Run: headless pygame with SDL's dummy video driver; simulated clock (each Clock.tick advances the game by its frame time, no real sleeping); random seed 0; keys injected as events and as key.get_pressed() state; no mouse input.
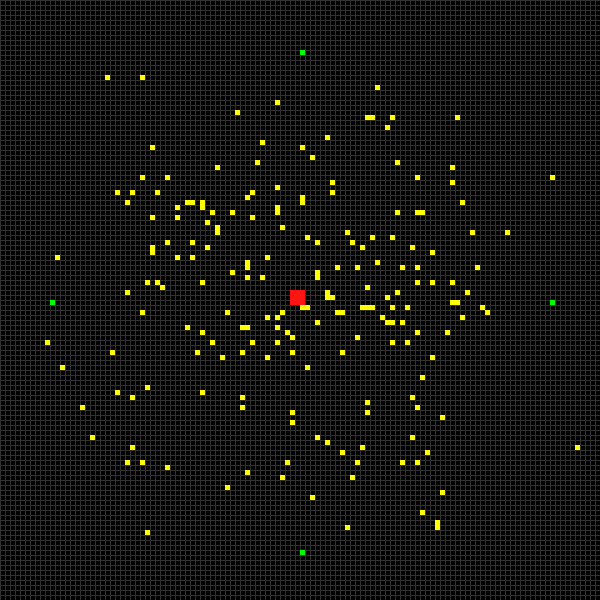
Frame 1 of 4 · flips 1–60 · no input
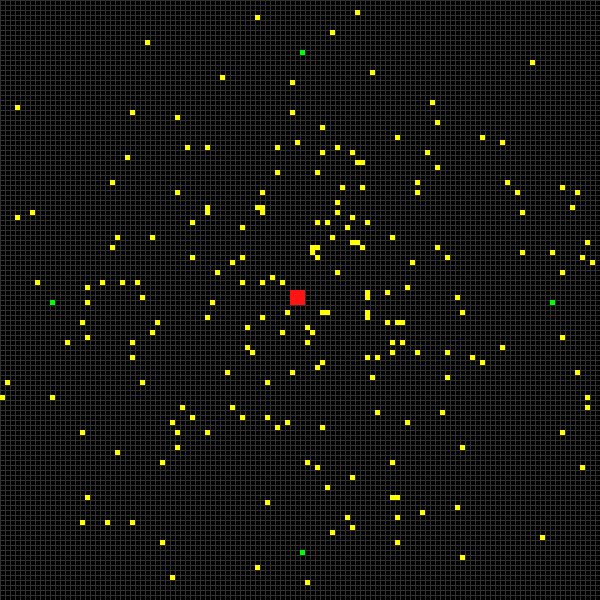
Frame 2 of 4 · flips 61–180 · tapped SPACE, RETURN · held RIGHT (→), D
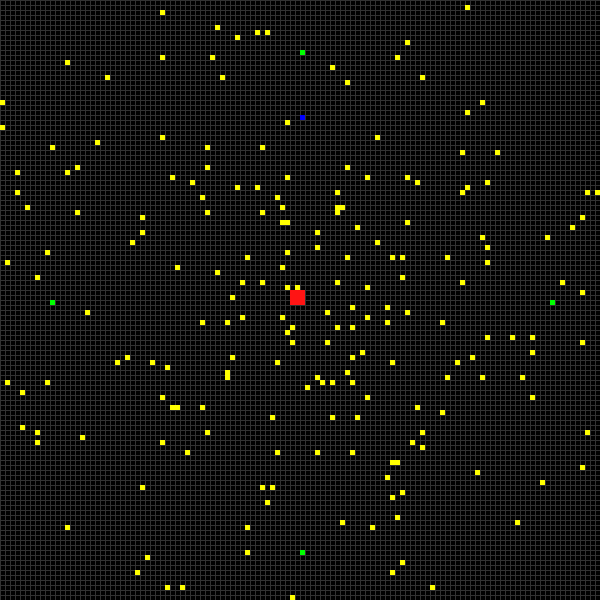
Frame 3 of 4 · flips 181–300 · held DOWN (↓), S
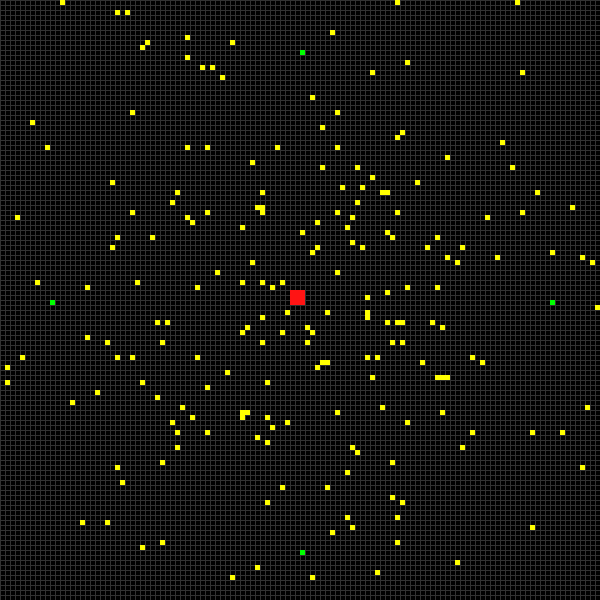
Frame 4 of 4 · flips 301–420 · held LEFT (←), A, UP (↑), W

The pygame program that drew these frames:

import pygame
import random
import math
pygame.init()

FPS, WIDTH, HEIGHT = 5, 600, 600
window = pygame.display.set_mode((WIDTH, HEIGHT))
pygame.display.set_caption("Ant Simulator")

BLACK = (0,0,0)
GREY = (50,50,50)
RED = (255,20,20)
YELLOW = (255,255,0)
GREEN = (0,255,0)
BLUE = (0,0,255)

tileSize = pygame.Vector2(5,5)

startColonyList = [[pygame.Vector2(60,60)]]
colonySize = 3

startFoodlist = [pygame.Vector2(60,10), pygame.Vector2(60,110), pygame.Vector2(10,60), pygame.Vector2(110,60)]

antStartNum = 200
antTurnChance = 7

pheremoneTimer = 3000
pheremoneDecay = 0.95

colonies = []
foods = []
pheremones = []
ants = []

class Colony:
    def __init__(self, tile):
        self.tile = tile
        self.displayTile = tile-pygame.Vector2(round(colonySize/2,0),round(colonySize/2,0))
        self.rect = (self.displayTile.x*tileSize.x, self.displayTile.y*tileSize.y, tileSize.x*colonySize, tileSize.y*colonySize)

class Food:
    def __init__(self, tile):
        self.tile = tile
        self.rect = pygame.Rect(self.tile.x*tileSize.x, self.tile.y*tileSize.y, tileSize.x, tileSize.y)

class Pheremone:
    def __init__(self, tile, type):
        self.tile = tile
        self.type = type
        self.timer = pheremoneTimer
        self.strength = self.timer/pheremoneTimer
        self.colour = (0,255*self.strength,0)
        self.radius = self.strength*((tileSize.x + tileSize.y)/4)

    def tick(self):
        self.timer *= pheremoneDecay
        self.strength = self.timer/pheremoneTimer
        self.colour = (0,255*self.strength,0)

class Ant:
    def __init__(self, tile):
        self.tile = tile
        self.foodFound = False
        self.rect = pygame.Rect(self.tile.x*tileSize.x, self.tile.y*tileSize.y, tileSize.x, tileSize.y)
        self.colour = BLUE if self.foodFound else YELLOW
        self.velocity = pygame.Vector2(random.randint(-1,1), random.randint(-1,1))

    def tick(self):
        for food in foods:
            if food.tile == self.tile and not self.foodFound:
                self.foodFound = True

        self.colour = BLUE if self.foodFound else YELLOW

        if not self.foodFound:
            strongest = 0
            strongestVector = self.velocity
            if len(pheremones) > 0:
                for pheremone in pheremones:
                    for i in range(-1,2):
                        for j in range(-1,2):
                            if pheremone.tile == pygame.Vector2(i,j) and pheremone.strength > strongest and pheremone.type == 0:
                                strongest = pheremone.strength
                                strongestVector = pygame.Vector2(i,j)
                self.velocity = strongestVector
            elif random.randint(1,antTurnChance) == 1:
                self.velocity = pygame.Vector2(random.randint(-1,1), (random.randint(-1,1)))
        else: 
            closest = WIDTH * HEIGHT
            closestVector = pygame.Vector2(0,0)
            for colony in colonies:
                distance = math.dist(self.tile, colony.tile)
                if distance < closest:
                    closest = distance
                    closestVector = colony.tile-self.tile

            if closest > 0:
                self.velocity = pygame.Vector2(int(round(closestVector.x/closest, 0)), int(round(closestVector.y/closest, 0)))
                pheremone = Pheremone(self.tile, 0)
                pheremones.append(pheremone)
            else:
                self.foodFound = False
                self.velocity = pygame.Vector2(random.randint(-1,1), (random.randint(-1,1)))
            
        newx = self.tile.x + self.velocity.x
        newy = self.tile.y + self.velocity.y
        if 0 <= newx < (WIDTH / tileSize.x) and 0 <= newy < (HEIGHT / tileSize.y):
            self.tile.x = newx
            self.tile.y = newy
        else:
            self.velocity *= -1
        self.rect = pygame.Rect(self.tile.x*tileSize.x, self.tile.y*tileSize.y, tileSize.x, tileSize.y)

def start():
    for i in range(len(startColonyList)):
        colony = Colony(startColonyList[i][0])
        colonies.append(colony)

    for i in range(antStartNum):
        ant = Ant(colonies[random.randint(0,len(colonies)-1)].tile+pygame.Vector2(random.randint(-2,0),random.randint(-2,0)))
        ants.append(ant)

    for tile in startFoodlist:
        food = Food(tile)
        foods.append(food)

def draw_display():
    window.fill(BLACK)

    for i in range(round(int(WIDTH/tileSize.x), 0)):
        pygame.draw.line(window, GREY, (i*tileSize.x, 0), (i*tileSize.x, HEIGHT))
    for i in range(round(int((HEIGHT/tileSize.y)), 0)):
        pygame.draw.line(window, GREY, (0, i*tileSize.y), (WIDTH, i*tileSize.y))

    for pheremone in pheremones:
        pygame.draw.circle(window, pheremone.colour, pygame.Vector2(pheremone.tile.x * tileSize.x + tileSize.x/2, pheremone.tile.y * tileSize.y + tileSize.y/2), pheremone.radius)

    for ant in ants:
        pygame.draw.rect(window, ant.colour, ant.rect)

    for colony in colonies:
        pygame.draw.rect(window, RED, colony.rect)

    for food in foods:
        pygame.draw.rect(window, GREEN, food.rect)

def main():
    run = True
    clock = pygame.time.Clock()

    start()

    while run:
        clock.tick(FPS)

        for event in pygame.event.get():
            if event.type == pygame.QUIT:
                run = False
            elif event.type == pygame.KEYDOWN and event.key == pygame.K_ESCAPE:
                run = False

        for ant in ants:
            ant.tick()
            if 0 > ant.tile.x*tileSize.x > WIDTH or 0 > ant.tile.y*tileSize.y > HEIGHT:
                ants.remove(ant)
        for pheremone in pheremones:
            pheremone.tick()

        draw_display()
        pygame.display.flip()

    pygame.quit()

if __name__ == "__main__":
    main()
